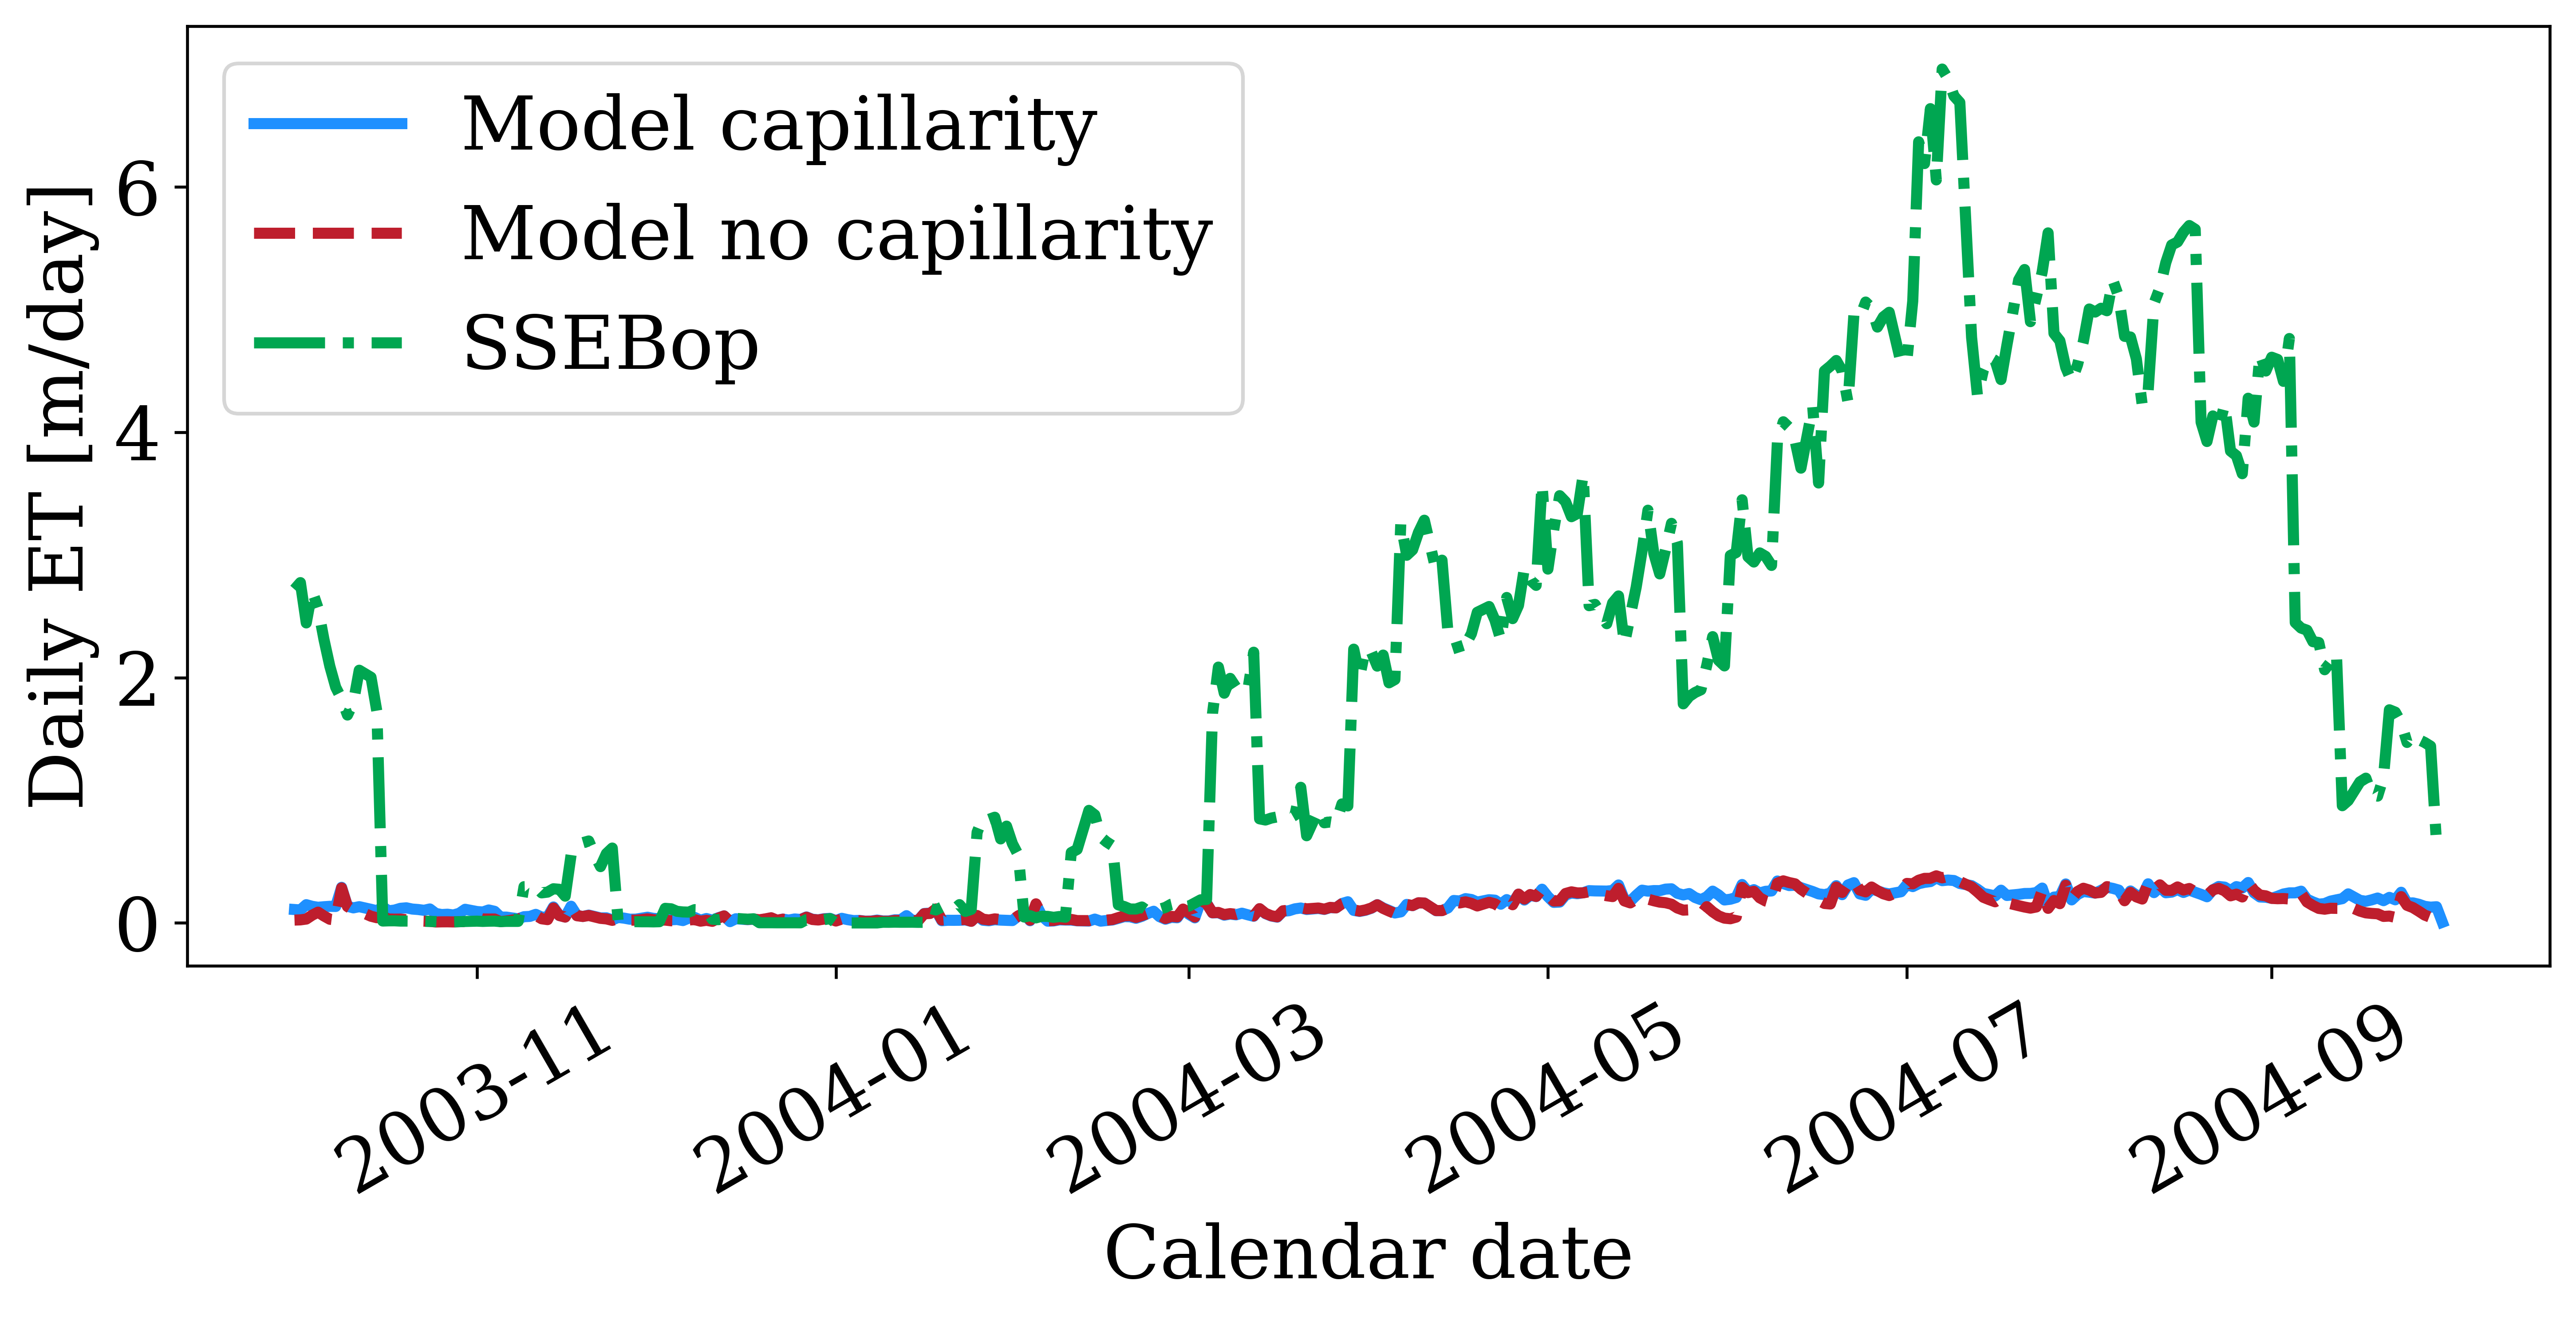

Values plotted in this chart, from the file beside it:
time, ET_cap_m3_day, ET_no_cap_m3_day, ET_m3_day, ET_cap_m_day, ET_no_cap_m_day, SSEBop_ET_m_day
2003-10-01, 224021277, 47771019, 5597083000, 0.1094, 0.02333, 2.719
2003-10-02, 217122800, 51145863, 5710411000, 0.106, 0.02497, 2.774
2003-10-03, 304817158, 64727714, 5034090000, 0.1488, 0.03161, 2.446
2003-10-04, 277457331, 129522574, 5572423000, 0.1355, 0.06324, 2.707
2003-10-05, 261548650, 180489689, 5282571300, 0.1277, 0.08813, 2.566
2003-10-06, 270706877, 115990186, 4759498000, 0.1322, 0.05664, 2.312
2003-10-07, 277196420, 61519293, 4308567600, 0.1353, 0.03004, 2.093
2003-10-08, 274918771, 49507206, 3955186200, 0.1342, 0.02417, 1.921
2003-10-09, 594472109, 583788203, 3759459300, 0.2903, 0.2851, 1.826
2003-10-10, 278893409, 273693892, 3488449300, 0.1362, 0.1336, 1.695
2003-10-11, 251510808, 214318474, 3698813000, 0.1228, 0.1046, 1.797
2003-10-12, 271502806, 197934642, 4240484600, 0.1326, 0.09665, 2.06
2003-10-14, 227473820, 111640281, 4122300200, 0.1111, 0.05451, 2.003
2003-10-15, 203576713, 86908609, 3546487300, 0.0994, 0.04244, 1.723
2003-10-16, 268055553, 107887797, 32061000, 0.1309, 0.05268, 0.01558
2003-10-17, 202467571, 65986745, 35307004, 0.09886, 0.03222, 0.01715
2003-10-18, 214752242, 63292421, 35897000, 0.1049, 0.0309, 0.01744
2003-10-19, 244035227, 64400547, 31139002, 0.1192, 0.03145, 0.01513
2003-10-20, 252362685, 54334961, 31455002, 0.1232, 0.02653, 0.01528
2003-10-21, 231894382, 43490708, 30520002, 0.1132, 0.02124, 0.01483
2003-10-22, 224146891, 33323885, 30576004, 0.1094, 0.01627, 0.01485
2003-10-23, 211194003, 29804334, 27839000, 0.1031, 0.01455, 0.01352
2003-10-24, 233218243, 26725280, 24791002, 0.1139, 0.01305, 0.01204
2003-10-25, 158889150, 15765491, 23448000, 0.07758, 0.007698, 0.01139
2003-10-26, 140239468, 18256615, 18758000, 0.06848, 0.008914, 0.009113
2003-10-27, 145491362, 18773546, 18758000, 0.07104, 0.009167, 0.009113
2003-10-28, 133480810, 16853968, 18758000, 0.06518, 0.008229, 0.009113
2003-10-29, 161020005, 21073707, 20768002, 0.07862, 0.01029, 0.01009
2003-10-30, 228000228, 22815079, 24566002, 0.1113, 0.01114, 0.01193
2003-11-01, 190477393, 95959450, 29938004, 0.09301, 0.04686, 0.01454
2003-11-02, 182390361, 65889188, 25677002, 0.08906, 0.03217, 0.01247
2003-11-03, 216552933, 65226815, 29280002, 0.1057, 0.03185, 0.01422
2003-11-04, 194252532, 65551885, 30611002, 0.09485, 0.03201, 0.01487
2003-11-05, 97647223, 21678934, 22077002, 0.04768, 0.01059, 0.01072
2003-11-06, 97452552, 33782274, 25892002, 0.04758, 0.0165, 0.01258
2003-11-08, 69067603, 61812530, 26121002, 0.03372, 0.03018, 0.01269
2003-11-09, 103665747, 99229235, 608106000, 0.05062, 0.04845, 0.2954
2003-11-10, 109148295, 97198305, 610361000, 0.0533, 0.04746, 0.2965
2003-11-11, 143207663, 127696962, 607043000, 0.06993, 0.06235, 0.2949
2003-11-12, 97205454, 69253424, 504534000, 0.04746, 0.03382, 0.2451
2003-11-13, 97183173, 55204060, 517001020, 0.04745, 0.02696, 0.2512
2003-11-14, 266266068, 248968066, 573327000, 0.13, 0.1216, 0.2785
2003-11-15, 123401268, 123790549, 564950000, 0.06025, 0.06044, 0.2744
2003-11-16, 98714295, 97789317, 449378020, 0.0482, 0.04775, 0.2183
2003-11-17, 279134889, 278765236, 1141370000, 0.1363, 0.1361, 0.5545
2003-11-18, 124470090, 120192158, 1287664000, 0.06078, 0.05869, 0.6255
2003-11-19, 107896669, 107823341, 1346819100, 0.05268, 0.05265, 0.6543
2003-11-20, 130674467, 124568037, 1375219000, 0.06381, 0.06082, 0.6681
2003-11-21, 107961742, 100290705, 1142016100, 0.05272, 0.04897, 0.5548
2003-11-22, 83861908, 76483235, 944819000, 0.04095, 0.03735, 0.459
2003-11-23, 85279852, 67257308, 1162967000, 0.04164, 0.03284, 0.565
2003-11-24, 51718738, 42828894, 1256691000, 0.02525, 0.02091, 0.6105
2003-11-25, 91078893, 72359924, 22495000, 0.04447, 0.03533, 0.01093
2003-11-26, 80072577, 67122255, 22225000, 0.0391, 0.03277, 0.0108
2003-11-27, 62248976, 46305400, 19707002, 0.0304, 0.02261, 0.009574
2003-11-28, 63516935, 46687903, 21336000, 0.03101, 0.0228, 0.01036
2003-11-29, 79612404, 56361143, 19361000, 0.03887, 0.02752, 0.009405
2003-11-30, 95579893, 68418347, 19477002, 0.04667, 0.03341, 0.009462
2003-12-01, 76191311, 54429451, 17920002, 0.0372, 0.02658, 0.008705
2003-12-02, 70733155, 46231648, 20587000, 0.03454, 0.02257, 0.01
... 292 more rows
